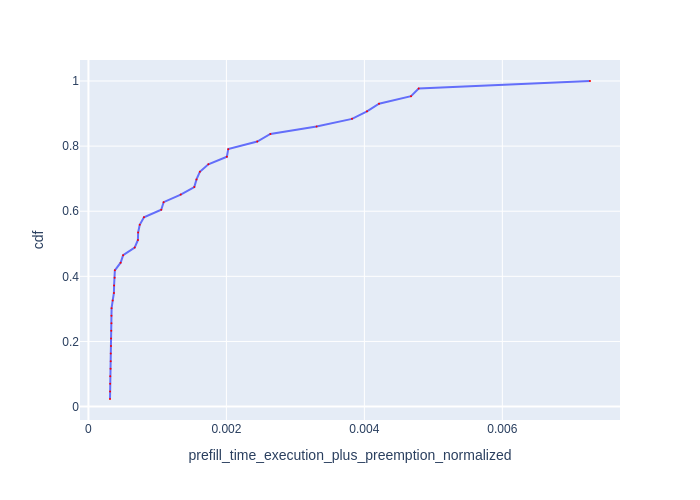

The table this chart was drawn from, first rows:
Request Id, prefill_time_execution_plus_preemption_n…, cdf
0_8, 0.0003126, 0.02326
0_36, 0.000314, 0.04651
0_45, 0.0003149, 0.06977
0_52, 0.000316, 0.09302
0_18, 0.0003207, 0.1163
0_10, 0.000323, 0.1395
0_75, 0.0003235, 0.1628
0_58, 0.0003267, 0.186
0_28, 0.0003279, 0.2093
0_11, 0.0003311, 0.2326
0_93, 0.0003336, 0.2558
0_81, 0.0003338, 0.2791
0_113, 0.0003357, 0.3023
0_24, 0.0003515, 0.3256
0_61, 0.0003694, 0.3488
0_112, 0.0003719, 0.3721
0_0, 0.0003793, 0.3953
0_100, 0.0003831, 0.4186
0_41, 0.0004666, 0.4419
0_122, 0.0005029, 0.4651
0_127, 0.0006705, 0.4884
0_37, 0.0007173, 0.5116
0_59, 0.0007203, 0.5349
0_92, 0.0007438, 0.5581
0_30, 0.0008047, 0.5814
0_20, 0.001055, 0.6047
0_82, 0.00109, 0.6279
0_83, 0.001338, 0.6512
0_97, 0.001535, 0.6744
0_4, 0.001567, 0.6977
0_87, 0.001615, 0.7209
0_116, 0.001739, 0.7442
0_64, 0.002007, 0.7674
0_78, 0.002026, 0.7907
0_84, 0.002447, 0.814
0_99, 0.002637, 0.8372
0_114, 0.003307, 0.8605
0_124, 0.003821, 0.8837
0_121, 0.004038, 0.907
0_47, 0.004213, 0.9302
0_42, 0.004676, 0.9535
0_2, 0.004787, 0.9767
0_56, 0.007271, 1.0
